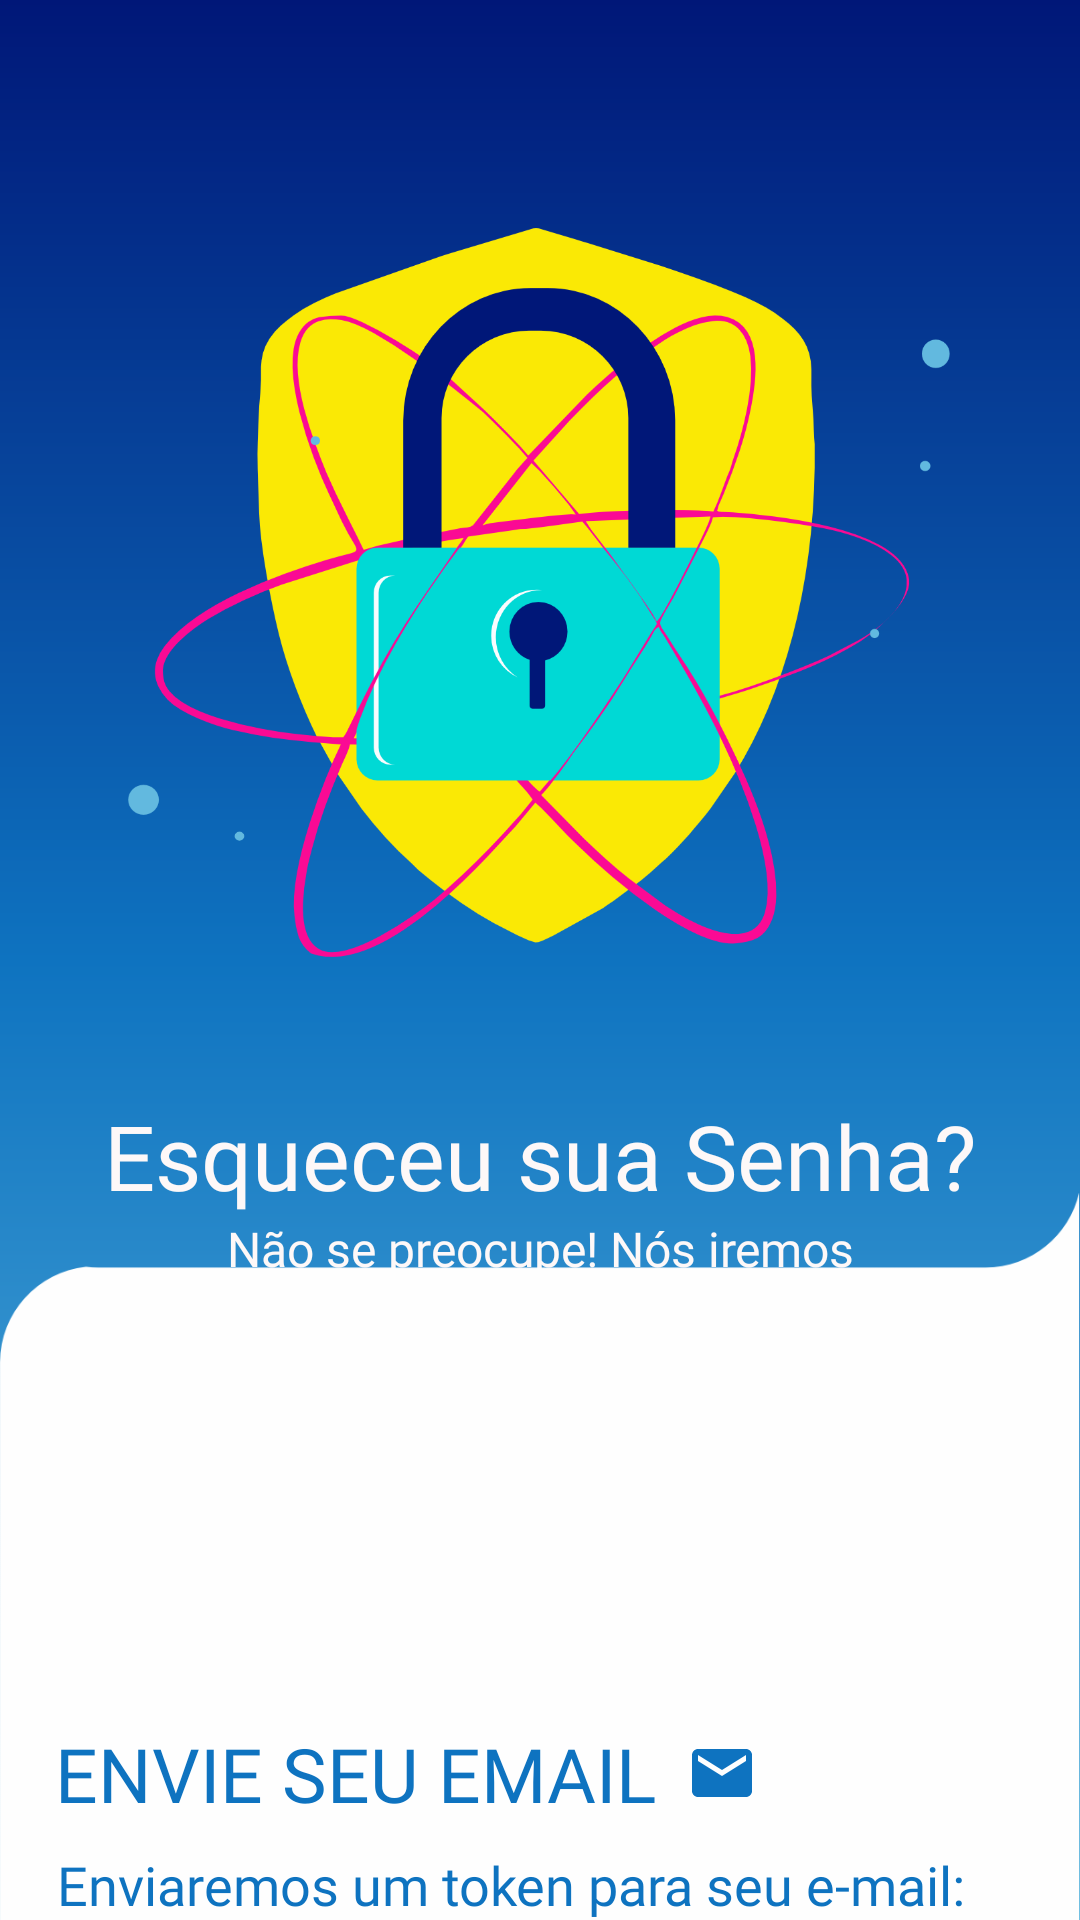

The Android layout XML behind this screen, and the referenced resources:
<!-- AndroidManifest.xml: application theme Base.Theme.Projeto -->
<!-- res/layout/activity_redefinir_senha.xml -->
<?xml version="1.0" encoding="utf-8"?>
<androidx.constraintlayout.widget.ConstraintLayout xmlns:android="http://schemas.android.com/apk/res/android"
    xmlns:app="http://schemas.android.com/apk/res-auto"
    xmlns:tools="http://schemas.android.com/tools"
    android:layout_width="match_parent"
    android:layout_height="match_parent"
    android:background="@drawable/new_background"
    tools:context=".activity.activitys.RedefinirSenhaActivity">


    <EditText
        android:id="@+id/email"
        android:layout_width="match_parent"
        android:layout_height="wrap_content"
        android:layout_marginStart="20dp"
        android:layout_marginEnd="20dp"
        android:background="@drawable/background_texto1"
        android:elevation="2dp"
        android:fontFamily="sans-serif-light"
        android:hint="@string/insira_seu_email_aqui"
        android:padding="10dp"
        android:textColor="@color/azulAnil"
        android:textColorHint="#5562B9DF"
        android:textSize="18sp"
        app:layout_constraintBottom_toBottomOf="parent"
        app:layout_constraintEnd_toEndOf="parent"
        app:layout_constraintStart_toStartOf="parent"
        app:layout_constraintTop_toBottomOf="@+id/enviaremosToken"
        app:layout_constraintVertical_bias="0.1" />

    <Button
        android:id="@+id/btnToken"
        android:layout_width="86dp"
        android:layout_height="41dp"
        android:layout_marginTop="44dp"
        android:background="@drawable/background_botao1"
        android:elevation="2dp"
        android:fontFamily="sans-serif-light"
        android:text="@string/enviar"
        android:visibility="visible"
        android:textColor="@color/white"
        app:layout_constraintEnd_toEndOf="parent"
        app:layout_constraintHorizontal_bias="0.498"
        app:layout_constraintStart_toStartOf="parent"
        app:layout_constraintTop_toBottomOf="@+id/progressBar" />

    <ProgressBar
        android:id="@+id/progressBar"
        style="?android:attr/progressBarStyle"
        android:layout_width="wrap_content"
        android:layout_height="wrap_content"
        android:layout_margin="20dp"
        android:layout_marginTop="15dp"
        android:elevation="2dp"
        android:visibility="gone"
        app:layout_constraintEnd_toEndOf="parent"
        app:layout_constraintStart_toStartOf="parent"
        app:layout_constraintTop_toBottomOf="@+id/email" />

    <ImageView
        android:id="@+id/imageView4"
        android:layout_width="274dp"
        android:layout_height="335dp"
        android:layout_marginTop="30dp"
        app:layout_constraintEnd_toEndOf="parent"
        app:layout_constraintHorizontal_bias="0.496"
        app:layout_constraintStart_toStartOf="parent"
        app:layout_constraintTop_toTopOf="parent"
        app:srcCompat="@drawable/password_forgot" />

    <TextView
        android:id="@+id/verifique"
        android:layout_width="wrap_content"
        android:layout_height="wrap_content"
        android:fontFamily="@font/bebas_neue"
        android:text="@string/esqueceu_sua_senha"
        android:textAlignment="gravity"
        android:textColor="#FDF8F8"
        android:textSize="30sp"
        app:layout_constraintEnd_toEndOf="parent"
        app:layout_constraintStart_toStartOf="parent"
        app:layout_constraintTop_toBottomOf="@+id/imageView4" />

    <TextView
        android:id="@+id/naoTemConta"
        android:layout_width="wrap_content"
        android:layout_height="wrap_content"
        android:layout_marginTop="40dp"
        android:elevation="2dp"
        android:fontFamily="sans-serif-black"
        android:text="@string/nao_tem_conta"
        android:textAlignment="gravity"
        android:textColor="@color/azulAnil"
        android:textSize="10sp"
        app:layout_constraintEnd_toEndOf="parent"
        app:layout_constraintHorizontal_bias="0.498"
        app:layout_constraintStart_toStartOf="parent"
        app:layout_constraintTop_toBottomOf="@+id/btnToken" />

    <TextView
        android:id="@+id/enviaremosToken"
        android:layout_width="wrap_content"
        android:layout_height="wrap_content"
        android:layout_marginStart="15dp"
        android:layout_marginTop="8dp"
        android:elevation="2dp"
        android:fontFamily="@font/assistant_extralight"
        android:text="@string/enviaremos_token"
        android:textAlignment="center"
        android:textColor="@color/azulAnil"
        android:textSize="18sp"
        app:layout_constraintEnd_toEndOf="parent"
        app:layout_constraintHorizontal_bias="0.099"
        app:layout_constraintStart_toStartOf="parent"
        app:layout_constraintTop_toBottomOf="@+id/envieEmail" />

    <TextView
        android:id="@+id/envieEmail"
        android:layout_width="wrap_content"
        android:layout_height="wrap_content"
        android:layout_marginStart="10dp"
        android:layout_marginTop="120dp"
        android:drawableRight="@drawable/baseline_email_azul_anil"
        android:drawablePadding="10dp"
        android:elevation="2dp"
        android:fontFamily="@font/bebas_neue"
        android:text="@string/envie_email"
        android:textColor="@color/azulAnil"
        android:textColorHighlight="@color/azulAnil"
        android:textColorHint="@color/azulAnil"
        android:textSize="25sp"
        app:layout_constraintEnd_toEndOf="parent"
        app:layout_constraintHorizontal_bias="0.072"
        app:layout_constraintStart_toStartOf="parent"
        app:layout_constraintTop_toBottomOf="@+id/emailtoken"
        tools:ignore="UseCompatTextViewDrawableXml" />

    <TextView
        android:id="@+id/emailtoken"
        android:layout_width="230dp"
        android:layout_height="49dp"
        android:fontFamily="@font/assistant_extralight"
        android:text="@string/vamos_ajudar_senha"
        android:textAlignment="center"
        android:textColor="#FDF8F8"
        android:textSize="16sp"
        app:layout_constraintEnd_toEndOf="parent"
        app:layout_constraintStart_toStartOf="parent"
        app:layout_constraintTop_toBottomOf="@+id/verifique" />

    <ImageView
        android:id="@+id/objetosenha"
        android:layout_width="wrap_content"
        android:layout_height="wrap_content"
        android:elevation="1dp"
        app:layout_constraintEnd_toEndOf="parent"
        app:layout_constraintHorizontal_bias="0.0"
        app:layout_constraintStart_toStartOf="parent"
        app:layout_constraintTop_toBottomOf="@+id/imageView4"
        app:srcCompat="@drawable/objeto1" />


</androidx.constraintlayout.widget.ConstraintLayout>
<!-- resources referenced by this layout -->
<resources>
  <color name="azulAnil">#0E73C0</color>
  <color name="white">#FFFFFF</color>
  <!-- drawable background_botao1 (drawable) -->
  <?xml version="1.0" encoding="utf-8"?>
  <shape xmlns:android="http://schemas.android.com/apk/res/android"
      android:shape="rectangle">
      <solid android:color="@color/azulAnil"/>
      <corners android:radius="10dp"/>
      <stroke android:width="1dp" android:color="#c9dbe9"/>
  
  </shape>
  <!-- drawable background_texto1 (drawable) -->
  <?xml version="1.0" encoding="utf-8"?>
  <shape xmlns:android="http://schemas.android.com/apk/res/android"
      android:shape="rectangle">
      <solid android:color="#2262B9DF"/>
      <corners android:radius="5dp"/>
  
  </shape>
  <!-- drawable baseline_email_azul_anil (drawable) -->
  <vector android:height="24dp" android:tint="@color/azulAnil"
      android:viewportHeight="24" android:viewportWidth="24"
      android:width="24dp" xmlns:android="http://schemas.android.com/apk/res/android">
      <path android:fillColor="#ffffff" android:pathData="M20,4L4,4c-1.1,0 -1.99,0.9 -1.99,2L2,18c0,1.1 0.9,2 2,2h16c1.1,0 2,-0.9 2,-2L22,6c0,-1.1 -0.9,-2 -2,-2zM20,8l-8,5 -8,-5L4,6l8,5 8,-5v2z"/>
  </vector>
  <!-- drawable new_background (drawable) -->
  <?xml version="1.0" encoding="utf-8"?>
  <shape xmlns:android="http://schemas.android.com/apk/res/android"
      android:shape="rectangle">
      <gradient
          android:angle="90"
          android:centerColor="#0E73C0"
          android:endColor="#001778"
          android:startColor="#62B9DF">
  
      </gradient>
  </shape>
  <!-- drawable objeto1: png bitmap (drawable, 19026 bytes) -->
  <!-- drawable password_forgot: png bitmap (drawable, 139969 bytes) -->
  <string name="enviar">Enviar</string>
  <string name="enviaremos_token">Enviaremos um token para seu e-mail:</string>
  <string name="envie_email">ENVIE SEU EMAIL</string>
  <string name="esqueceu_sua_senha">Esqueceu sua Senha?</string>
  <string name="insira_seu_email_aqui">Insira seu Email Aqui</string>
  <string name="nao_tem_conta">NÃO TEM CONTA NO APC? INSCREVA-SE</string>
  <string name="vamos_ajudar_senha">Não se preocupe! Nós iremos ajudá-lo a recuperar sua senha</string>
  <style name="Base.Theme.Projeto" parent="Theme.AppCompat.DayNight.NoActionBar">
          
          <item name="colorPrimaryDark">@color/azulMarinho</item>
          <item name="colorPrimary">@color/azulEscuro</item>
      </style>
  <color name="azulMarinho">#001778</color>
  <color name="azulEscuro">#141526</color>
</resources>
